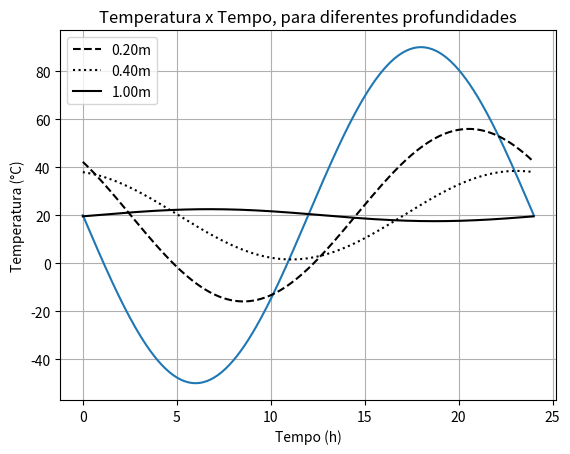

Source code (Python):

# coding: utf-8

# In[1]:

import numpy as np
import matplotlib.pyplot as plt


To=20.0
A=70
P=24.0
Phi=-(np.pi/1)


# In[10]:

T=np.arange(0,P+0.1,0.1)
print (T)


# In[26]:



# In[28]:

Tsup=(To+A*np.sin(2*np.pi*T/P+Phi))


# In[29]:

print (Tsup)


# In[30]:

plt.plot(T,Tsup)
plt.show()


# In[40]:

z1=0.20
z2=0.40
z3=1.00
D=0.3
Tz1=(To+A*np.sin(2*np.pi*T/P+Phi-z1/D)*np.exp(-z1/D))
Tz2=(To+A*np.sin(2*np.pi*T/P+Phi-z2/D)*np.exp(-z2/D))
Tz3=(To+A*np.sin(2*np.pi*T/P+Phi-z3/D)*np.exp(-z3/D))
plt.plot(T,Tz1,'k--',label='0.20m')
plt.plot(T,Tz2,'k:',label='0.40m')
plt.plot(T,Tz3,'k',label='1.00m')
plt.legend()
plt.xlabel("Tempo (h)")
plt.ylabel("Temperatura (°C)")
plt.grid(True)
plt.title('Temperatura x Tempo, para diferentes profundidades')
plt.show()


# In[ ]:



